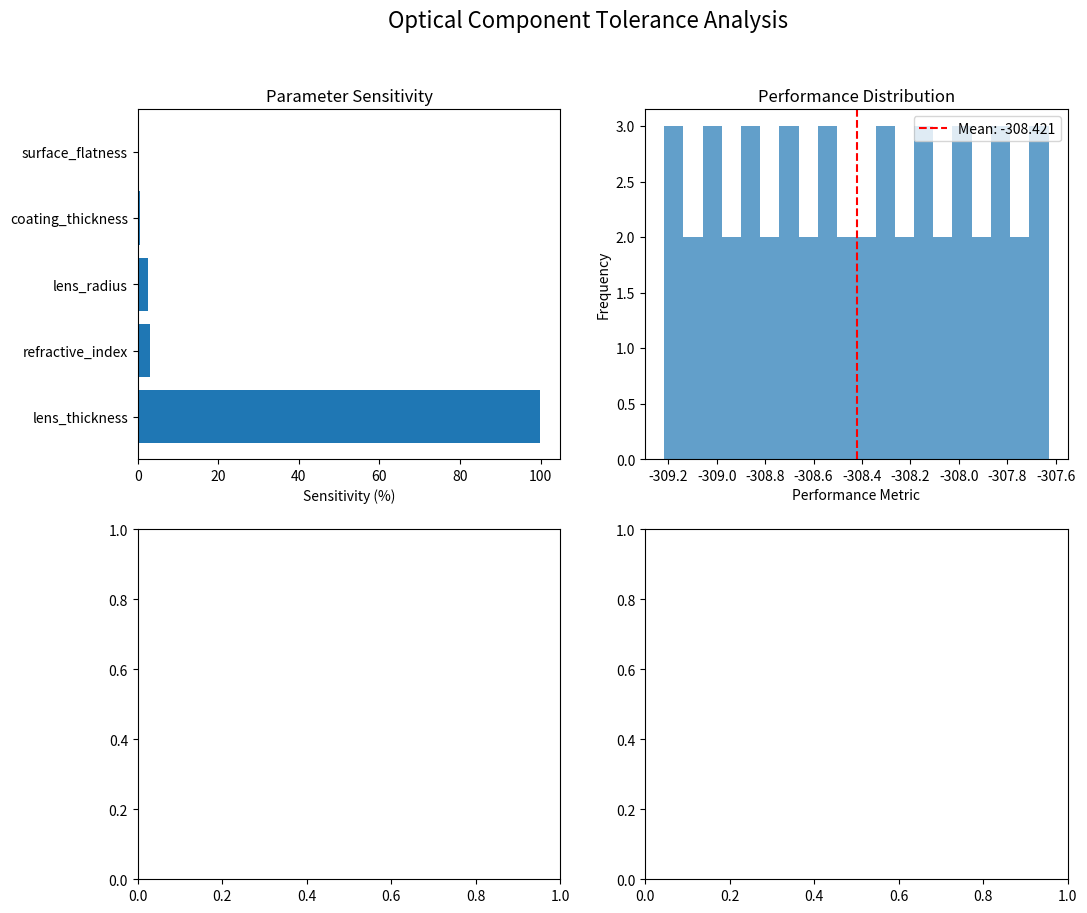

Here is the Python script that generated this plot: (Note: this script raises an exception after producing the figure.)
import numpy as np
from typing import List, Dict, Any, Optional, Tuple, Callable
from dataclasses import dataclass
import matplotlib.pyplot as plt
from scipy.stats import norm

@dataclass
class OpticalComponentSpec:
    """Specification for an optical component with manufacturing tolerances."""
    name: str
    nominal_value: float
    tolerance: float  # ± tolerance
    unit: str
    distribution: str = "uniform"  # "uniform", "normal", "triangular"
    
    def limits(self) -> Tuple[float, float]:
        """Return the min and max values based on tolerance."""
        return (self.nominal_value - self.tolerance, self.nominal_value + self.tolerance)
    
    def generate_samples(self, n_samples: int) -> np.ndarray:
        """Generate random samples according to the specified distribution."""
        if self.distribution == "uniform":
            return np.random.uniform(
                self.nominal_value - self.tolerance,
                self.nominal_value + self.tolerance,
                n_samples
            )
        elif self.distribution == "normal":
            # 3-sigma rule: tolerance represents 3 standard deviations
            sigma = self.tolerance / 3
            return np.random.normal(self.nominal_value, sigma, n_samples)
        elif self.distribution == "triangular":
            return np.random.triangular(
                self.nominal_value - self.tolerance,
                self.nominal_value,
                self.nominal_value + self.tolerance,
                n_samples
            )
        else:
            raise ValueError(f"Unsupported distribution: {self.distribution}")


class OpticalToleranceAnalyzer:
    """
    Analyzes manufacturing tolerances for optical components using Monte Carlo simulation.
    
    This tool helps determine how manufacturing variations affect optical system performance
    and identifies critical parameters that require tighter tolerances.
    """
    
    def __init__(self, specs: List[OpticalComponentSpec], n_samples: int = 10000):
        """
        Initialize the optical tolerance analyzer.
        
        Args:
            specs: List of optical component specifications
            n_samples: Number of Monte Carlo samples to generate
        """
        self.specs = specs
        self.n_samples = n_samples
        self.results = None
        self.parameter_sensitivities = {}
    
    def analyze(self, performance_function: Callable[[Dict[str, float]], float], 
                threshold: Optional[float] = None) -> Dict[str, Any]:
        """
        Run Monte Carlo analysis to determine system performance sensitivity to tolerances.
        
        Args:
            performance_function: Function that takes component parameters and returns a performance metric
            threshold: Optional threshold for acceptable performance
            
        Returns:
            Dictionary with analysis results
        """
        # Generate samples for each parameter
        samples = {}
        for spec in self.specs:
            samples[spec.name] = spec.generate_samples(self.n_samples)
        
        # Evaluate performance for each sample set
        performance_values = np.zeros(self.n_samples)
        for i in range(self.n_samples):
            params = {name: samples[name][i] for name in samples}
            performance_values[i] = performance_function(params)
        
        # Determine pass/fail if threshold is provided
        if threshold is not None:
            pass_mask = performance_values >= threshold
            yield_rate = 100.0 * np.sum(pass_mask) / self.n_samples
        else:
            pass_mask = np.ones(self.n_samples, dtype=bool)
            yield_rate = 100.0
        
        # Calculate statistics for each parameter
        parameter_results = {}
        for spec in self.specs:
            param_samples = samples[spec.name][pass_mask]
            parameter_results[spec.name] = {
                'nominal': spec.nominal_value,
                'tolerance': spec.tolerance,
                'unit': spec.unit,
                'mean': float(np.mean(param_samples)) if len(param_samples) > 0 else float('nan'),
                'std': float(np.std(param_samples)) if len(param_samples) > 0 else float('nan'),
                'min': float(np.min(param_samples)) if len(param_samples) > 0 else float('nan'),
                'max': float(np.max(param_samples)) if len(param_samples) > 0 else float('nan'),
            }
        
        # Calculate performance statistics
        perf_results = {
            'mean': float(np.mean(performance_values)),
            'std': float(np.std(performance_values)),
            'min': float(np.min(performance_values)),
            'max': float(np.max(performance_values)),
            'yield_rate': float(yield_rate)
        }
        
        # Calculate parameter sensitivities
        self._calculate_sensitivities(samples, performance_values)
        
        # Store and return results
        self.results = {
            'parameters': parameter_results,
            'performance': perf_results,
            'sensitivities': self.parameter_sensitivities,
            'n_samples': self.n_samples
        }
        
        return self.results
    
    def _calculate_sensitivities(self, samples: Dict[str, np.ndarray], performance: np.ndarray):
        """Calculate sensitivity of performance to each parameter."""
        for name, param_samples in samples.items():
            # Calculate correlation coefficient
            correlation = np.corrcoef(param_samples, performance)[0, 1]
            
            # Normalize to get sensitivity (0-100%)
            sensitivity = abs(correlation) * 100
            
            self.parameter_sensitivities[name] = {
                'correlation': float(correlation),
                'sensitivity': float(sensitivity)
            }
    
    def plot_results(self, output_file: Optional[str] = None):
        """
        Generate visualization of the analysis results.
        
        Args:
            output_file: Optional file path to save the plot
        """
        if self.results is None:
            raise ValueError("No analysis results available. Run analyze() first.")
        
        # Create figure with subplots
        fig, axs = plt.subplots(2, 2, figsize=(12, 10))
        fig.suptitle('Optical Component Tolerance Analysis', fontsize=16)
        
        # Plot 1: Parameter sensitivities
        sensitivities = [(k, v['sensitivity']) for k, v in self.parameter_sensitivities.items()]
        sensitivities.sort(key=lambda x: x[1], reverse=True)
        
        names = [s[0] for s in sensitivities]
        values = [s[1] for s in sensitivities]
        
        axs[0, 0].barh(names, values)
        axs[0, 0].set_xlabel('Sensitivity (%)')
        axs[0, 0].set_title('Parameter Sensitivity')
        
        # Plot 2: Performance histogram
        if 'performance' in self.results:
            perf = self.results['performance']
            axs[0, 1].hist(np.linspace(perf['min'], perf['max'], 50), bins=20, alpha=0.7)
            axs[0, 1].axvline(perf['mean'], color='r', linestyle='--', label=f"Mean: {perf['mean']:.3f}")
            axs[0, 1].set_xlabel('Performance Metric')
            axs[0, 1].set_ylabel('Frequency')
            axs[0, 1].set_title('Performance Distribution')
            axs[0, 1].legend()
        
        # Plot 3: Parameter distributions for top 2 sensitive parameters
        if len(sensitivities) >= 2:
            top_params = [s[0] for s in sensitivities[:2]]
            
            for i, param in enumerate(top_params):
                spec = next((s for s in self.specs if s.name == param), None)
                if spec:
                    x = np.linspace(
                        spec.nominal_value - 1.5*spec.tolerance,
                        spec.nominal_value + 1.5*spec.tolerance,
                        100
                    )
                    
                    axs[1, i].hist(
                        np.linspace(
                            self.results['parameters'][param]['min'],
                            self.results['parameters'][param]['max'],
                            50
                        ),
                        bins=20, 
                        alpha=0.7
                    )
                    
                    axs[1, i].axvline(
                        spec.nominal_value, 
                        color='r', 
                        linestyle='--', 
                        label=f"Nominal: {spec.nominal_value}"
                    )
                    
                    axs[1, i].set_xlabel(f"{param} ({spec.unit})")
                    axs[1, i].set_ylabel('Frequency')
                    axs[1, i].set_title(f'Distribution of {param}')
                    axs[1, i].legend()
        
        plt.tight_layout(rect=[0, 0, 1, 0.95])
        
        if output_file:
            plt.savefig(output_file)
            plt.close()
        else:
            plt.show()
    
    def generate_report(self) -> str:
        """Generate a text report summarizing the analysis results."""
        if self.results is None:
            return "No analysis results available. Run analyze() first."
        
        report = []
        report.append("=== Optical Component Tolerance Analysis Report ===")
        report.append(f"Number of samples: {self.n_samples}")
        report.append("")
        
        # Performance summary
        perf = self.results['performance']
        report.append("Performance Summary:")
        report.append(f"  Mean: {perf['mean']:.6f}")
        report.append(f"  Standard Deviation: {perf['std']:.6f}")
        report.append(f"  Range: [{perf['min']:.6f}, {perf['max']:.6f}]")
        report.append(f"  Yield Rate: {perf['yield_rate']:.2f}%")
        report.append("")
        
        # Parameter sensitivities
        report.append("Parameter Sensitivities (most to least critical):")
        sensitivities = [(k, v['sensitivity']) for k, v in self.parameter_sensitivities.items()]
        sensitivities.sort(key=lambda x: x[1], reverse=True)
        
        for name, sensitivity in sensitivities:
            report.append(f"  {name}: {sensitivity:.2f}%")
        report.append("")
        
        # Parameter statistics
        report.append("Parameter Statistics:")
        for name, param in self.results['parameters'].items():
            report.append(f"  {name} ({param['unit']}):")
            report.append(f"    Nominal: {param['nominal']:.6f} ± {param['tolerance']:.6f}")
            report.append(f"    Mean: {param['mean']:.6f}")
            report.append(f"    Std Dev: {param['std']:.6f}")
            report.append(f"    Range: [{param['min']:.6f}, {param['max']:.6f}]")
        
        return "\n".join(report)


# Example usage:
if __name__ == "__main__":
    # Define optical component specifications
    specs = [
        OpticalComponentSpec("lens_radius", 25.4, 0.1, "mm"),
        OpticalComponentSpec("lens_thickness", 5.0, 0.05, "mm"),
        OpticalComponentSpec("refractive_index", 1.5168, 0.001, "", "normal"),
        OpticalComponentSpec("surface_flatness", 0.25, 0.1, "waves"),
        OpticalComponentSpec("coating_thickness", 0.55, 0.05, "μm")
    ]
    
    # Define a simple performance function (example: optical path difference)
    def optical_performance(params):
        # This is a simplified example - replace with actual optical performance calculation
        opd = (
            params["lens_thickness"] * params["refractive_index"] -
            25.4 * 1.5168  # Nominal path length
        )
        return 1.0 - abs(opd) * 10  # Higher is better
    
    # Run analysis
    analyzer = OpticalToleranceAnalyzer(specs, n_samples=5000)
    results = analyzer.analyze(optical_performance, threshold=0.9)
    
    # Generate and print report
    report = analyzer.generate_report()
    print(report)
    
    # Plot results
    analyzer.plot_results()
